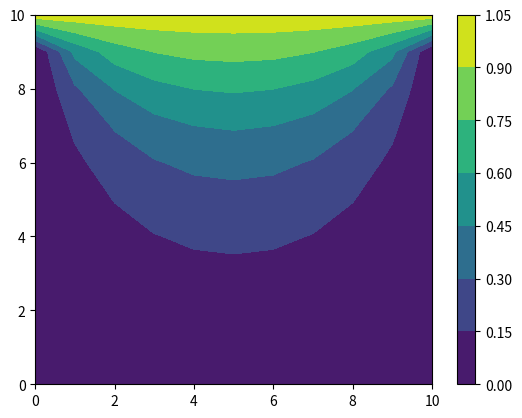

This figure's Python source:
#Vorticity is 0 which means that del**2 phi=0, so 
import numpy as np

import matplotlib.pyplot as plt

L = 10
nx = 11
ny = 11
dx = L / (nx - 1)
dy = L / (ny - 1)
x = np.linspace(0, L, nx)
y = np.linspace(0, L, ny)
X, Y = np.meshgrid(x, y)
s = np.zeros((ny, nx))
print(s)
s[:, 0] = 0
s[:, -1] = 0
s[0, :] = 0
s[-1, :] = 1
tolerance = 1e-10
max_iterations = 500
for ti in range(max_iterations):
    s_old = s.copy()
    s_new = s.copy()
    for j in range(1, ny - 1):
        for i in range(1, nx - 1):
            s_new[j, i] = 0.25 * (
                s_old[j, i + 1] + s_old[j, i - 1] + s_old[j - 1, i] + s_old[j + 1, i]
            )
    err = np.max(np.abs(s_new - s_old))
    s = s_new.copy()
    if err < tolerance:
        print("Convergeddddddd  ")
        print("Ittt =", max_iterations + 1)
        print("Final errorrrr =", err)
        break
else:
    print("Did not convergeeee")
    print("Final errorrr ===", err)
plt.contourf(X, Y, s)
plt.colorbar()
plt.show()
